Run: headless pygame with SDL's dummy video driver; simulated clock (each Clock.tick advances the game by its frame time, no real sleeping); random seed 0; keys injected as events and as key.get_pressed() state; no mouse input.
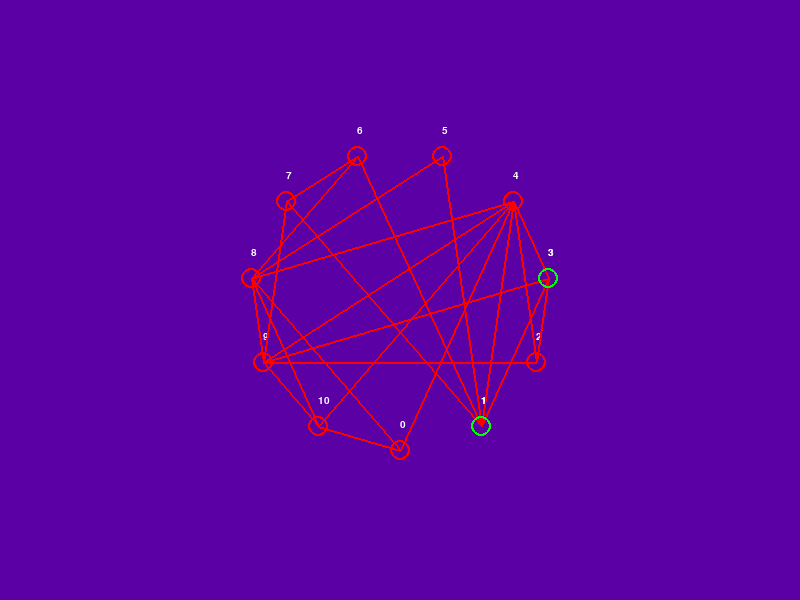
Frame 1 of 4 · flips 1–60 · no input
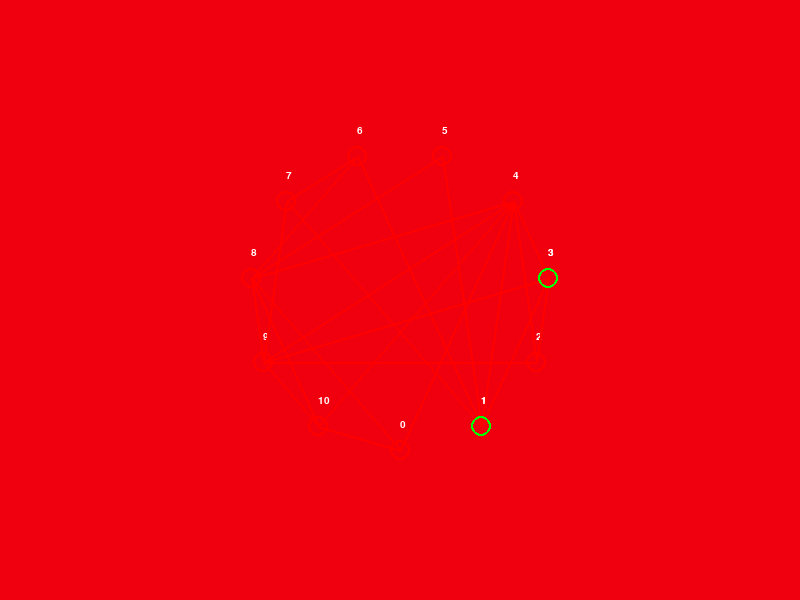
Frame 2 of 4 · flips 61–180 · tapped SPACE, RETURN · held RIGHT (→), D
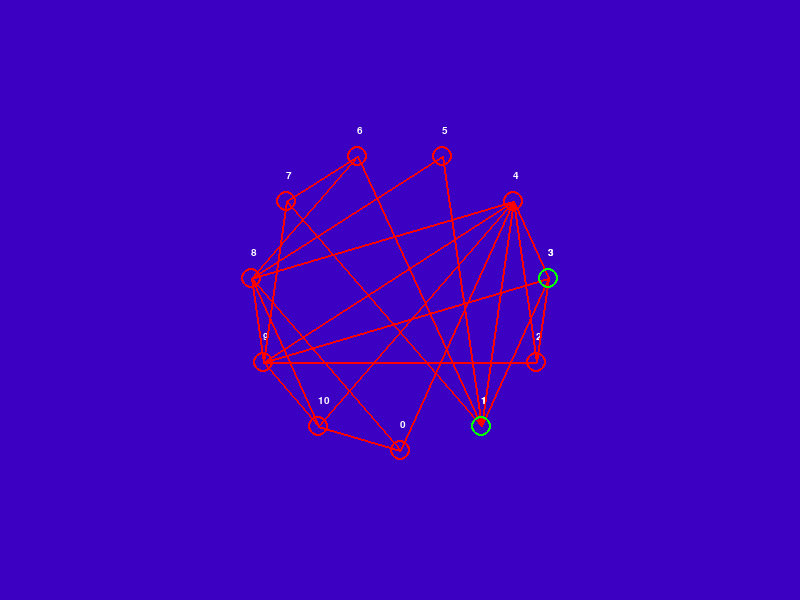
Frame 3 of 4 · flips 181–300 · held DOWN (↓), S
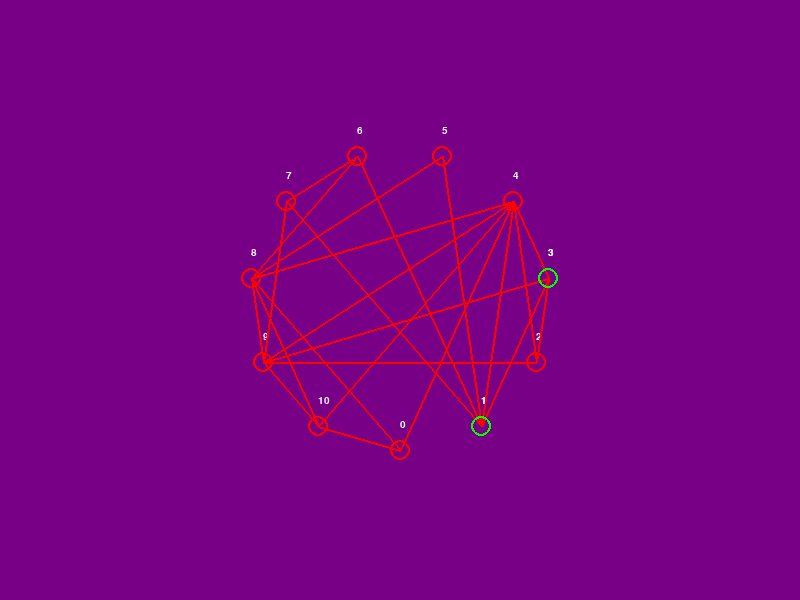
Frame 4 of 4 · flips 301–420 · held LEFT (←), A, UP (↑), W

The pygame program that drew these frames:

import pygame
import random
from math import *

pygame.init()

red = (255,0,0)	
idk = (255,255,0)	
font_1 = pygame.font.SysFont('Courier New', 15)

def findPathSimple(s, b, graph):
    visited = {s}
    stack= [s]
    path = []  
	
    while stack != []:
        top = stack[-1]
        path = [*path, top]
        neighboursOfTop  =  graph[top]
        if b in  neighboursOfTop:
            return path + [b]
        neighboursToCheck = [x for x in neighboursOfTop if x not in visited]
		
        if neighboursToCheck != []:
            nextTop = neighboursToCheck[-1]
            stack = [*stack, nextTop]
            visited = {*visited, nextTop}
        else:
            stack = stack[:-1]
            
            path = path[:-2]     
    return  None
	

def createGraph(p):
	connected = []
	x = random.randint(5, p)
	for r in range(x):
		connected.append([])
	for c in range(len(connected)):
		for r in range(random.randint(0, 4)):
			a = random.randint(0, x-1)
			if a not in connected[c]:
				connected[c].append(a)
	return connected







	

screenwidth = 800
screenheight = 600

gameDisplay = pygame.display.set_mode((screenwidth,screenheight))

class vertices(pygame.sprite.Sprite):
	def __init__(self, x, y, num):
		self.x = x
		self.y = y
		self.size = 10
		
		self.thickness = 2
		self.num = num
	def display(self, color):
		screen = gameDisplay
		pygame.draw.circle(screen, color, (self.x, self.y), self.size, self.thickness)
		this_sentence=font_1.render((str(self.num)),True,(255,255,255))
		screen.blit(this_sentence, (self.x,self.y -30))
	def __str__(self):
		return "x:{} y:{}".format(self.x, self.y)

graph = createGraph(15)

a = 2*pi / len(graph)
r = 150
verts = []


for q in range(len(graph)):
	x = int(r*sin(q*a) + 400)
	y = int(r*cos(q*a) + 300)

	verts = [*verts, vertices(x,y,q)]

	
	

	
all_verts = pygame.sprite.Group()
clock = pygame.time.Clock()
run = True
cnt = 0
szinek = 0
a = 0
while run:
	for event in pygame.event.get():
		if event.type == pygame.QUIT:
			run = False
	
	if a == 1:
		szinek -=5
	elif a == 0:
		szinek += 5

	
	
	if szinek >= 255:
		a = 1
	elif szinek <= 0:
		a = 0


	if a == 1:
		szinek -=5
	elif a == 0:
		szinek += 5

	gameDisplay.fill((szinek,0,255-szinek))




	if szinek >= 255:
		a = 1
	if szinek <= 0:
		a = 0

	for v in verts:
		v.display(red)
	for e in range(len(verts)):
		for u in graph[e]:
			pygame.draw.line(gameDisplay, (255,0,0), [verts[e].x, verts[e].y], [verts[u].x, verts[u].y], 2)
	

	o = findPathSimple(1, 3, graph) 
	print(o)
	try:
		if o != None:
			verts[o[0]].display((0,255,0))
			verts[o[-1]].display((0,255,0))
			pygame.draw.line(gameDisplay, (0,255,0), [verts[o[cnt]].x, verts[o[cnt]].y], [verts[o[cnt+1]].x, verts[o[cnt+1]].y], 2)
			verts[o[cnt]].display((0,255,0))
			
		else:
			this_sentence=font_1.render(("nincs lehetoseg"),True,(255,255,255))
			gameDisplay.blit(this_sentence,(10,10))
	
		cnt += 1
	except IndexError:
		cnt = 0
	
	pygame.time.wait(400)
	pygame.display.flip()
	clock = pygame.time.Clock()
